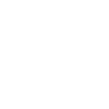
t = 0.00 s
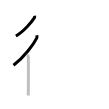
t = 2.25 s
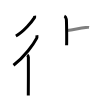
t = 4.50 s
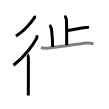
t = 6.50 s
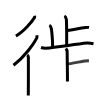
t = 8.75 s
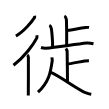
t = 11.00 s

The animated SVG that drew these frames (rendered in a browser with its animation timeline set to each time). Animation: 11 SMIL elements (animate=11); one cycle of 11.00 s.

<svg width="109px" height="109px" viewBox="0 0 px 109px" xmlns="http://www.w3.org/2000/svg" xmlns:xlink="http://www.w3.org/1999/xlink" xml:space="preserve" version="1.1"  baseProfile="full">
<path d="M34.59,15.75c0.06,0.48,0.27,1.33-0.11,1.92C31.8,21.81,23.73,31.78,15.87,36" style="fill:none;stroke:black;stroke-width:3;opacity:0">
  <animate attributeType="CSS" attributeName="opacity" from="0" to="1" begin="0s" dur="1s" repeatCount="0" fill="freeze" />
</path>
<path d="M36.85,35.25c0.07,0.71,0.32,1.97-0.13,2.84C33.53,44.22,24.75,56.5,13.5,65.25" style="fill:none;stroke:black;stroke-width:3;opacity:0">
  <animate attributeType="CSS" attributeName="opacity" from="0" to="1" begin="1s" dur="1s" repeatCount="0" fill="freeze" />
</path>
<path d="M27.22,55c0.36,0.25,1.07,1.65,1.15,2.16c0.07,0.51,0,35.15-0.07,38.34" style="fill:none;stroke:black;stroke-width:3;opacity:0">
  <animate attributeType="CSS" attributeName="opacity" from="0" to="1" begin="2s" dur="1s" repeatCount="0" fill="freeze" />
</path>
<path d="M64.37,16c1.09,0.5,1.74,2.25,1.96,3.25c0.22,1,0.5,19.75,0.28,26" style="fill:none;stroke:black;stroke-width:3;opacity:0">
  <animate attributeType="CSS" attributeName="opacity" from="0" to="1" begin="3s" dur="1s" repeatCount="0" fill="freeze" />
</path>
<path d="M66.88,30.5c7.12-0.75,11.87-2.25,18.85-3c1.73-0.19,2.18-0.25,3.26,0" style="fill:none;stroke:black;stroke-width:3;opacity:0">
  <animate attributeType="CSS" attributeName="opacity" from="0" to="1" begin="4s" dur="1s" repeatCount="0" fill="freeze" />
</path>
<path d="M49.37,25.25c1.09,0.5,1.74,2.25,1.96,3.25c0.22,1,1.5,12.25,1.28,18.5" style="fill:none;stroke:black;stroke-width:3;opacity:0">
  <animate attributeType="CSS" attributeName="opacity" from="0" to="1" begin="5s" dur="1s" repeatCount="0" fill="freeze" />
</path>
<path d="M41,47.49c0.73,0.23,2.7,0.77,4.66,0.69c10.56-0.46,28.28-3.86,41.35-5.1c1.96-0.18,5.37,0.46,6.49,0.69" style="fill:none;stroke:black;stroke-width:3;opacity:0">
  <animate attributeType="CSS" attributeName="opacity" from="0" to="1" begin="6s" dur="1s" repeatCount="0" fill="freeze" />
</path>
<path d="M65.86,48.5c0.39,0.46,1.31,2.48,1.31,3.4c0,6.25,0.36,23.91,0.28,29.63" style="fill:none;stroke:black;stroke-width:3;opacity:0">
  <animate attributeType="CSS" attributeName="opacity" from="0" to="1" begin="7s" dur="1s" repeatCount="0" fill="freeze" />
</path>
<path d="M88.92,60.67c-1.24,0-2.72,0.02-4.29,0.31c-7.42,1.37-15.89,3.06-17.1,3.06" style="fill:none;stroke:black;stroke-width:3;opacity:0">
  <animate attributeType="CSS" attributeName="opacity" from="0" to="1" begin="8s" dur="1s" repeatCount="0" fill="freeze" />
</path>
<path d="M51.84,57.31c0.08,0.88,0.56,2.25,0.38,3.53C50.64,71.92,49.29,81.53,38,92.21" style="fill:none;stroke:black;stroke-width:3;opacity:0">
  <animate attributeType="CSS" attributeName="opacity" from="0" to="1" begin="9s" dur="1s" repeatCount="0" fill="freeze" />
</path>
<path d="M50.83,72.47c10.24,4.45,27.8,17.8,34.49,20.09c2.12,0.73,3.89,1.41,5.94,1.69" style="fill:none;stroke:black;stroke-width:3;opacity:0">
  <animate attributeType="CSS" attributeName="opacity" from="0" to="1" begin="10s" dur="1s" repeatCount="0" fill="freeze" />
</path>
</svg>
